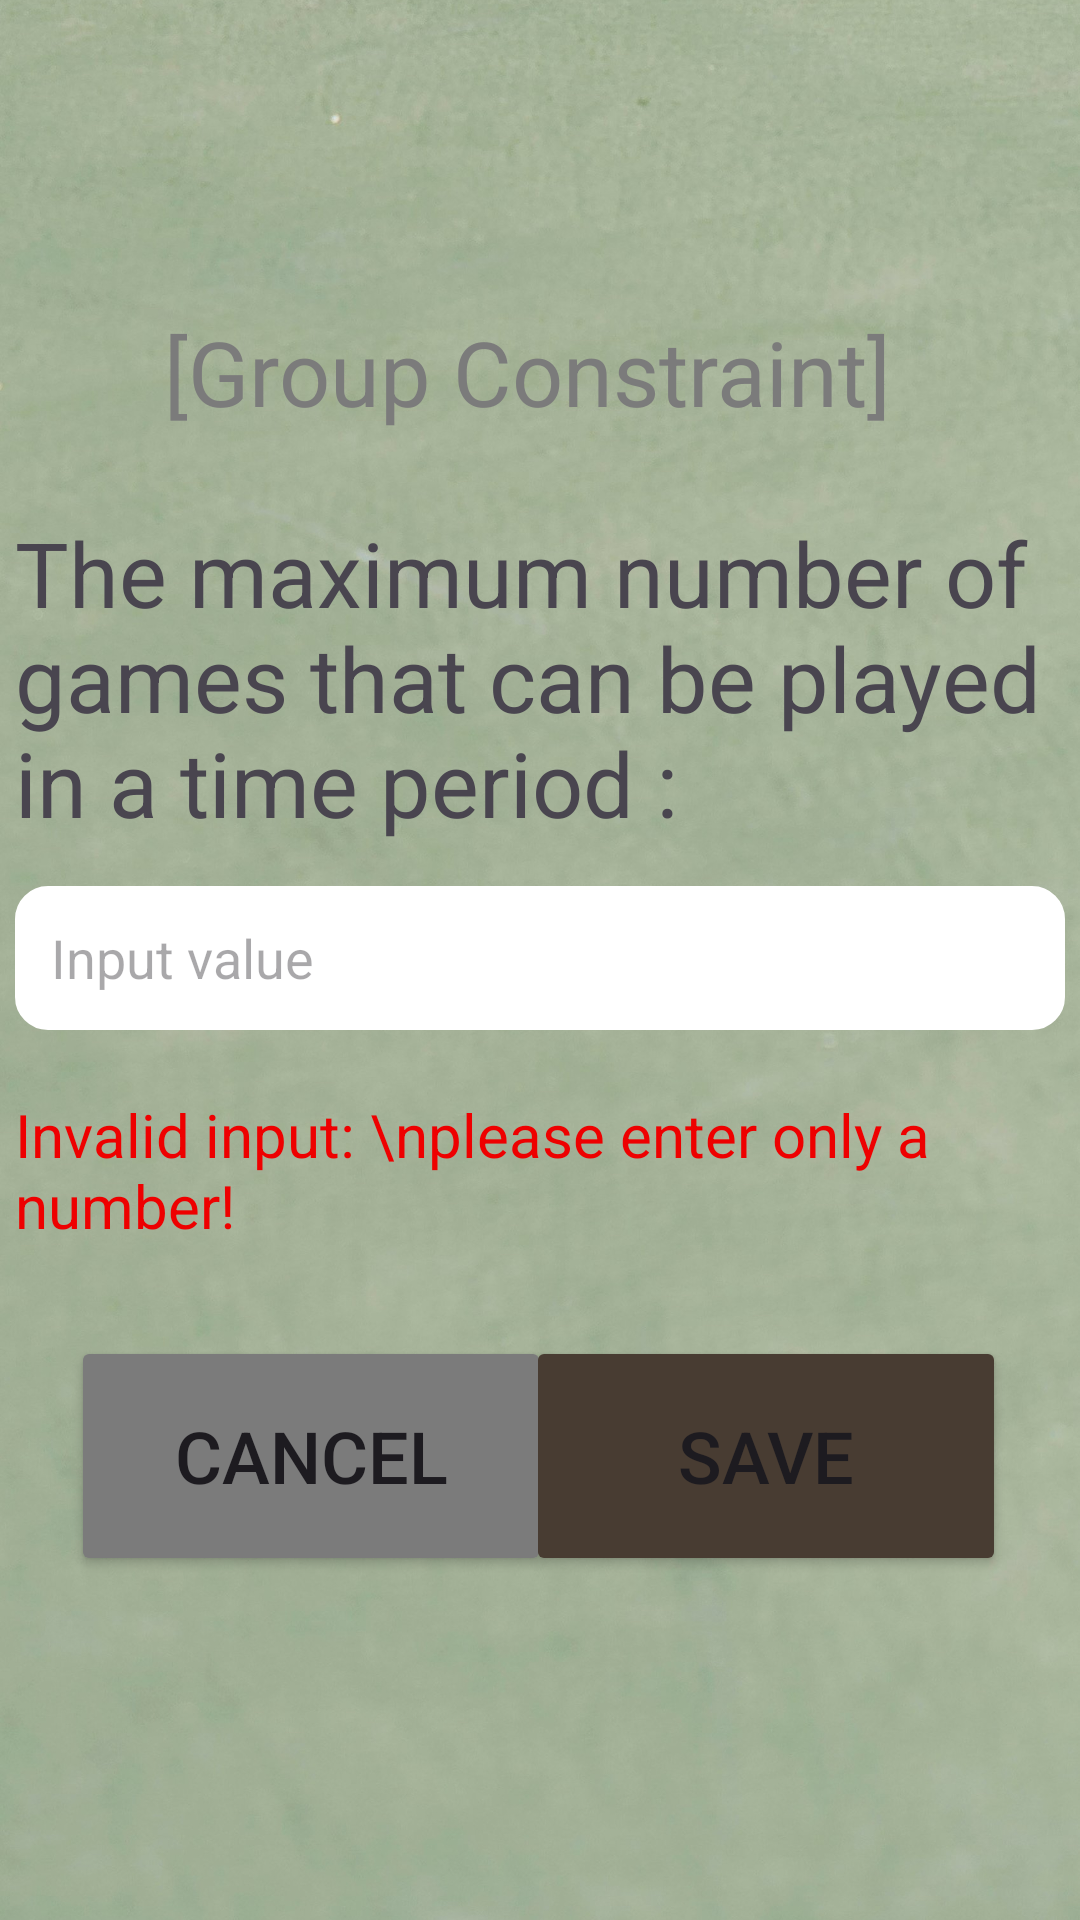

Here is an Android app screen rendered from its layout file. Give the layout XML and the strings, colors and styles it references.
<!-- AndroidManifest.xml: application theme Theme.SportsScheduling -->
<!-- res/layout/group_constraint.xml -->
<?xml version="1.0" encoding="utf-8"?>
<androidx.constraintlayout.widget.ConstraintLayout xmlns:android="http://schemas.android.com/apk/res/android"
    xmlns:app="http://schemas.android.com/apk/res-auto"
    xmlns:tools="http://schemas.android.com/tools"
    android:layout_width="match_parent"
    android:layout_height="match_parent">

    <ImageView
        android:id="@+id/bg"
        android:layout_width="match_parent"
        android:layout_height="match_parent"
        android:scaleType="centerCrop"
        android:src="@drawable/bg"
        tools:layout_editor_absoluteX="0dp"
        tools:layout_editor_absoluteY="43dp" />

    <TextView
        android:id="@+id/text1"
        android:layout_width="250dp"
        android:layout_height="wrap_content"
        android:text="[Group Constraint]"
        android:textColor="@color/grey"
        android:textSize="30sp"
        app:layout_constraintBottom_toBottomOf="parent"
        app:layout_constraintEnd_toEndOf="parent"
        app:layout_constraintHorizontal_bias="0.496"
        app:layout_constraintStart_toStartOf="parent"
        app:layout_constraintTop_toTopOf="parent"
        app:layout_constraintVertical_bias="0.173" />

    <TextView
        android:id="@+id/text2"
        android:layout_width="350dp"
        android:layout_height="wrap_content"
        android:text="The maximum number of games that can be played in a time period :"
        android:textSize="30sp"
        app:layout_constraintBottom_toBottomOf="parent"
        app:layout_constraintEnd_toEndOf="parent"
        app:layout_constraintHorizontal_bias="0.491"
        app:layout_constraintStart_toStartOf="parent"
        app:layout_constraintTop_toTopOf="parent"
        app:layout_constraintVertical_bias="0.322" />

    <EditText
        android:id="@+id/inputMaxPerTime"
        android:layout_width="350dp"
        android:layout_height="48dp"
        android:background="@drawable/custom_input"
        android:hint="Input value"
        android:paddingStart="12dp"
        app:layout_constraintBottom_toBottomOf="parent"
        app:layout_constraintEnd_toEndOf="parent"
        app:layout_constraintHorizontal_bias="0.491"
        app:layout_constraintStart_toStartOf="parent"
        app:layout_constraintTop_toTopOf="parent"
        app:layout_constraintVertical_bias="0.499"
        tools:ignore="RtlSymmetry" />

    <Button
        android:id="@+id/cancelButton_group"
        android:layout_width="160dp"
        android:layout_height="80dp"
        android:text="Cancel"
        android:textSize="24sp"
        app:backgroundTint="@color/grey"
        app:layout_constraintBottom_toBottomOf="parent"
        app:layout_constraintEnd_toEndOf="@+id/bg"
        app:layout_constraintHorizontal_bias="0.119"
        app:layout_constraintStart_toStartOf="@+id/bg"
        app:layout_constraintTop_toTopOf="parent"
        app:layout_constraintVertical_bias="0.795"
        tools:ignore="MissingConstraints" />

    <Button
        android:id="@+id/saveButton_group"
        android:layout_width="160dp"
        android:layout_height="80dp"
        android:text="Save"
        android:textSize="24sp"
        app:backgroundTint="@color/brown"
        app:layout_constraintBottom_toBottomOf="parent"
        app:layout_constraintEnd_toEndOf="@+id/bg"
        app:layout_constraintHorizontal_bias="0.876"
        app:layout_constraintStart_toStartOf="@+id/bg"
        app:layout_constraintTop_toTopOf="parent"
        app:layout_constraintVertical_bias="0.795"
        tools:ignore="MissingConstraints" />

    <TextView
        android:id="@+id/errorGroup"
        android:layout_width="350dp"
        android:layout_height="wrap_content"
        android:text="Invalid input: \nplease enter only a number!"
        android:textColor="@color/red"
        android:textSize="20sp"
        app:layout_constraintBottom_toBottomOf="parent"
        app:layout_constraintEnd_toEndOf="parent"
        app:layout_constraintHorizontal_bias="0.491"
        app:layout_constraintStart_toStartOf="parent"
        app:layout_constraintTop_toTopOf="parent"
        app:layout_constraintVertical_bias="0.619" />

</androidx.constraintlayout.widget.ConstraintLayout>
<!-- resources referenced by this layout -->
<resources>
  <color name="brown">#483C32</color>
  <color name="grey">#7B7B7B</color>
  <color name="red">#EE0000</color>
  <!-- drawable bg: jpg bitmap (drawable, 339922 bytes) -->
  <!-- drawable custom_input (drawable) -->
  <?xml version="1.0" encoding="utf-8"?>
  <selector xmlns:android="http://schemas.android.com/apk/res/android">
  
      <item android:state_enabled="true" android:state_focused="true">
          <shape android:shape="rectangle">
              <solid android:color="@color/white"/>
              <corners android:radius="10dp"/>
              <stroke android:color="@color/pink" android:width="2dp"/>
          </shape>
      </item>
  
      <item android:state_enabled="true">
          <shape android:shape="rectangle">
              <solid android:color="@color/white"/>
              <corners android:radius="10dp"/>
              <stroke android:color="@color/white" android:width="2dp"/>
          </shape>
      </item>
  
  
  </selector>
  <style name="Theme.SportsScheduling" parent="Base.Theme.SportsScheduling" />
  <color name="white">#FFFFFFFF</color>
  <color name="pink">#F469A9</color>
  <style name="Base.Theme.SportsScheduling" parent="Theme.Material3.DayNight.NoActionBar">
          
          
      </style>
</resources>
